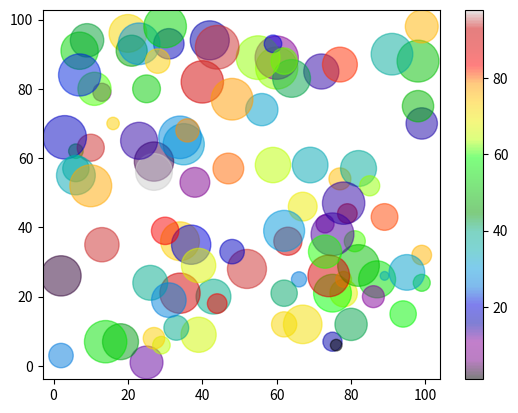

The matplotlib source for this figure:
#!/usr/bin/env python3
# -*- coding: utf-8 -*-
"""
Created on Mon Jun 14 00:45:45 2021

@author: surajitrana
"""

import matplotlib.pyplot as plt
import numpy as np


def plot_scatter():
    x = np.random.randint(100, size=(100))
    y = np.random.randint(100, size=(100))
    colors = np.random.randint(100, size=(100))
    sizes = 10 * np.random.randint(100, size=(100))

    plt.scatter(x, y, c=colors, cmap="nipy_spectral", sizes=sizes, alpha=0.5)
    plt.colorbar()
    plt.show()


if __name__ == '__main__':
    plot_scatter()
